2-way image classification set "data" from GitHub (bhavesh0706/TB-Screen-AI); label vocabulary: normal, tuberculosis.

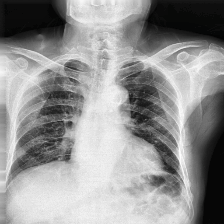
Label: tuberculosis

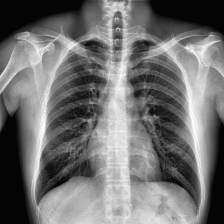
Label: normal

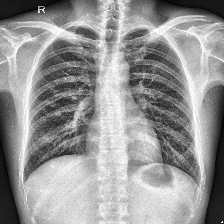
Label: tuberculosis

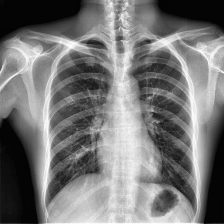
Label: normal

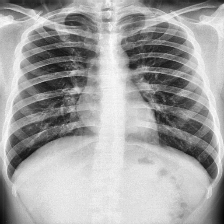
Label: tuberculosis

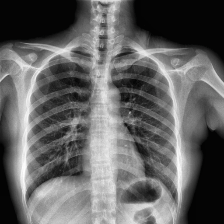
Label: normal
